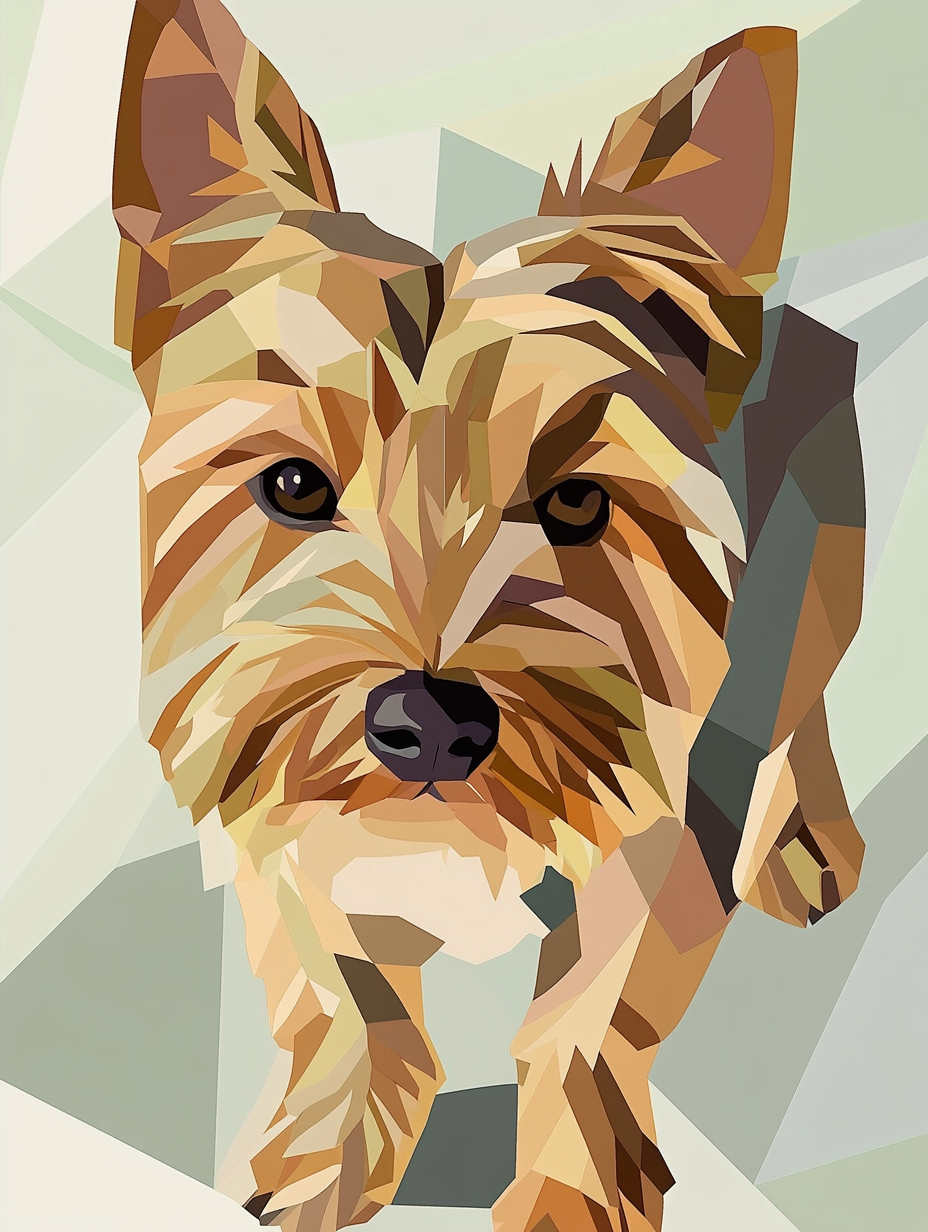
Generation parameters embedded in this image by Midjourney (PNG 'Description' text chunk):
Yorkie , a poster in the style of russian constructivism, --chaos 1 --ar 3:4 --profile [redacted] --stylize 11 --weird 1 --v 6.1 Job ID: 37548c73-c3e5-4e94-ad6b-922ffb2c5955